Labelled photos from "dataset", an image-classification folder in TranHuuHoang99/CPP_Library. The possible labels are: image cachua, image carot, image chuoi, image man, image ot, image tl, image xoai.

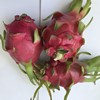
Label: image tl

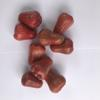
Label: image man

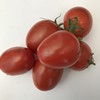
Label: image cachua

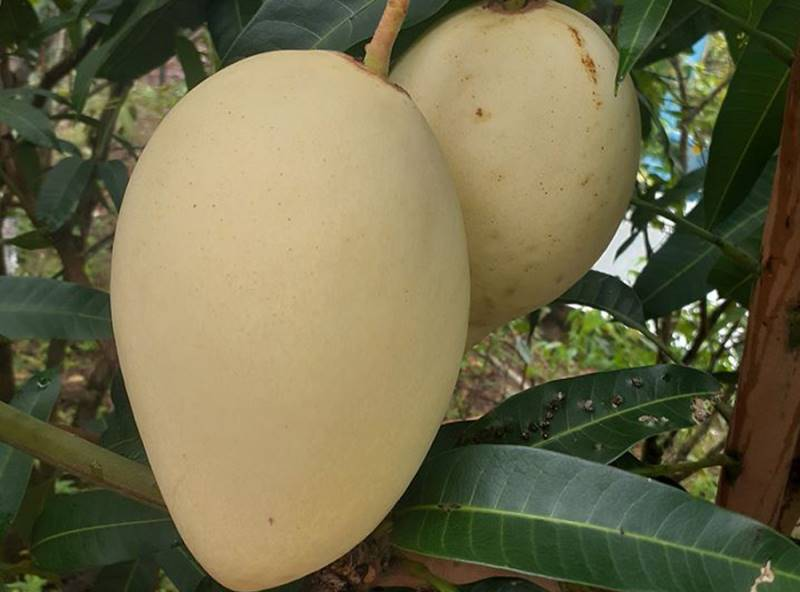
Label: image xoai

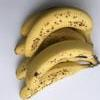
Label: image chuoi

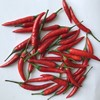
Label: image ot
